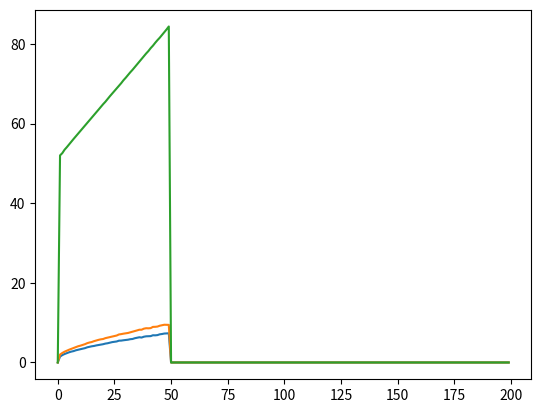

Generate this figure with matplotlib:
import matplotlib.pyplot as plt
import numpy as np
import random

def FromUnionStateTauVsEtStInputObs(pd,pt,TS1,random,obsStLoc,obsStHalfRange,obsEtLoc,obsEtHalfRange,ObsStEvTot,ObsEtEvTot,ObsTauEvTot,ObsSampleSize,propArray,PIPprop,St,Et,updateTime):

    
    merged=False

    propArray=[int(0),int(0)]
    St=int(1)
    Et=int(1)

    PIPprop=[St]
    updateTime=int(0)

    for t1 in range(TS1):
        shift=[int(0)]

        if merged==False:

            for x1 in range(St):
                rand=float(random.random())

                if rand < pd:
                    propArray[x1+shift[x1]]+=1
                    propArray.insert(x1+shift[x1]+1,0)
                    shift.append(shift[x1]+1)

                elif rand < pt:
                    propArray[x1+shift[x1]]=propArray[x1+shift[x1]]+propArray[x1+shift[x1]+1]-1
                    propArray.pop(x1+shift[x1]+1)
                    shift.append(shift[x1]-1)

                else:
                    shift.append(shift[x1])

            St2=St+shift[St]
            Et2=Et+propArray[0]

            if St==0:
                St=1
                Et=1
                propArray=[int(0),int(0)]
                shift=[int(0)]
                PIPprop=[St]
            else:
                ind1=int(0)
                for x2 in range(St):
                    while PIPprop[ind1]==x2:
                        PIPprop[ind1]+=shift[x2]-1
                        ind1+=1
                        if ind1>St-1:
                            break
                    if ind1>St-1:
                        break

                TSupdateTime=int(0)
                for t2 in range(t1-updateTime):
                    if PIPprop[t2]<1:
                        TSupdateTime+=1
                    else:
                        break

                for i2 in range(TSupdateTime):
                    PIPprop.pop(0)
                    ObsStEvTot[t1]+=St2
                    ObsEtEvTot[t1]+=Et
                    ObsTauEvTot[t1]+=TS1+t1-updateTime-i2+1
                    ObsSampleSize[t1]+=1

                updateTime+=TSupdateTime
                St=St2
                PIPprop.append(St)

                Et=Et2
                propArray.pop(0)
                propArray.append(0)




def FromInputStateTauVsEtStInputObs(pd,pt,TS1,TS2,random,obsStLoc,obsStHalfRange,obsEtLoc,obsEtHalfRange,allowAutoSplits,ObsStEvTot,ObsEtEvTot,ObsTauEvTot,ObsSampleSize,propArray,PIPprop,St,Et,updateTime):
    for t1 in range(TS2):
        shift=[int(0)]
        if merged==False:
            for x1 in range(St):
                rand=float(random.random())

                if rand < pd:
                    propArray[x1+shift[x1]]+=1
                    propArray.insert(x1+shift[x1]+1,0)
                    shift.append(shift[x1]+1)

                elif rand < pt:
                    propArray[x1+shift[x1]]=propArray[x1+shift[x1]]+propArray[x1+shift[x1]+1]-1
                    propArray.pop(x1+shift[x1]+1)
                    shift.append(shift[x1]-1)

                else:
                    shift.append(shift[x1])

                St2=St+shift[St]
                Et2=Et+propArray[0]

            if St==0:
                if allowAutoSplits==False:
                    merged=True

                else:
                    St=1
                    Et=1
                    propArray=[int(0),int(0)]
                    shift=[int(0)]
                    PIPprop=[St]
            else:
                ind1=int(0)
                for x2 in range(St):
                    while PIPprop[ind1]==x2:
                        PIPprop[ind1]+=shift[x2]-1
                        ind1+=1
                        if ind1>St-1:
                            break

                    if ind1>St-1:
                        break

                TSupdateTime=int(0)
                for t2 in range(TS1+t1-updateTime):
                    if PIPprop[t2]<1:
                        TSupdateTime+=1
                    else:
                        break

                for i2 in range(TSupdateTime):
                    PIPprop.pop(0)
                    ObsStEvTot[TS1+t1]+=St2
                    ObsEtEvTot[TS1+t1]+=Et
                    ObsTauEvTot[TS1+t1]+=TS1+t1-updateTime-i2+1
                    ObsSampleSize[TS1+t1]+=1

                updateTime+=TSupdateTime
                St=St2
                PIPprop.append(St)

                Et=Et2
                propArray.pop(0)
                propArray.append(0)




pd=1/3
pr=1/3
pt=pr+pd

measurements=int(3)

iterations=int(100000)

TS=int(50)

TS1=[]
for i1 in range(measurements+1):
    TS1.append(TS)

sampleSize=[]
for i1 in range(measurements+1):
    sampleSize.append(0)

obsStLoc=[]
obsStHalfRange=[]
obsEtLoc=[]
obsEtHalfRange=[]

for i1 in range(measurements+1):
    obsStLoc.append(2*TS*(0.5*(i1+1)))
    obsStHalfRange.append(2*TS/2*(0.5*(i1+1)))
    obsEtLoc.append(TS*(0.5*(i1+1)))
    obsEtHalfRange.append(TS/2*(0.5*(i1+1)))

print(obsStLoc)
print(obsStHalfRange)
print(obsEtLoc)
print(obsEtHalfRange)

ObsStEvTot=[]
ObsEtEvTot=[]
ObsTauEvTot=[]
ObsSampleSize=[]

for i1 in range(TS*(measurements+1)):
    ObsStEvTot.append(0)
    ObsEtEvTot.append(0)
    ObsTauEvTot.append(0)
    ObsSampleSize.append(0)

inputChosen=bool(False)
propArray=[int(0),int(0)]
St=int(1)
Et=int(1)
PIPprop=[St]
updateTime=int(0)


for i2 in range(iterations):

    FromUnionStateTauVsEtStInputObs(pd,pt,TS,random,obsStLoc[0],obsStHalfRange[0],obsEtLoc[0],obsEtHalfRange[0],ObsStEvTot,ObsEtEvTot,ObsTauEvTot,ObsSampleSize,propArray,PIPprop,St,Et,updateTime)
    if St>obsStLoc[0]-obsStHalfRange[0]:
        if St<=obsStLoc[0]+obsStHalfRange[0]:
            if Et>obsEtLoc[0]-obsEtHalfRange[0]:
                if Et<=obsEtLoc[0]+obsEtHalfRange[0]:
                    inputChosen=bool(True)


                else:
                    inputChosen=bool(False)
            else:
                inputChosen=bool(False)
        else:
            inputChosen=bool(False)
    else:
        inputChosen=bool(False)

    sampleSize[0]+=1

    allowAutoSplits=bool(False)

    if(inputChosen==True):

        for i1 in range(measurements):

            if(inputChosen==True):
                sampleSize[i1+1]+=1
                FromInputStateTauVsEtStInputObs(pd,pt,(1+i1)*TS,TS,random,obsStLoc[i1+1],obsStHalfRange[i1+1],obsEtLoc[i1+1],obsEtHalfRange[i1+1],allowAutoSplits,ObsStEvTot,ObsEtEvTot,ObsTauEvTot,ObsSampleSize,propArray,PIPprop,St,Et,updateTime)
                if St>obsStLoc[i1+1]-obsStHalfRange[i1+1]:
                    if St<=obsStLoc[i1+1]+obsStHalfRange[i1+1]:
                        if Et>obsEtLoc[i1+1]-obsEtHalfRange[i1+1]:
                            if Et<=obsEtLoc[i1+1]+obsEtHalfRange[i1+1]:
                                inputChosen=bool(True)
                            else:
                                inputChosen=bool(False)
                        else:
                            inputChosen=bool(False)
                    else:
                        inputChosen=bool(False)
                else:
                    inputChosen=bool(False)
            else:
                break

normValObsStEvTot=[]
normValObsEtEvTot=[]
normValObsTauEvTot=[]

for i1 in range(TS*(measurements+1)):
    if ObsSampleSize[i1]>0:
        normValObsStEvTot.append(ObsStEvTot[i1]/ObsSampleSize[i1])
        normValObsEtEvTot.append(ObsEtEvTot[i1]/ObsSampleSize[i1])
        normValObsTauEvTot.append(ObsTauEvTot[i1]/ObsSampleSize[i1])
    else:
        normValObsStEvTot.append(0)
        normValObsEtEvTot.append(0)
        normValObsTauEvTot.append(0)

print(normValObsStEvTot)
print(normValObsEtEvTot)
print(normValObsTauEvTot)

print(sampleSize)

y1 = np.array(normValObsStEvTot)
y2 = np.array(normValObsEtEvTot)
y3 = np.array(normValObsTauEvTot)

plt.plot(y1)
plt.plot(y2)
plt.plot(y3)
plt.show()